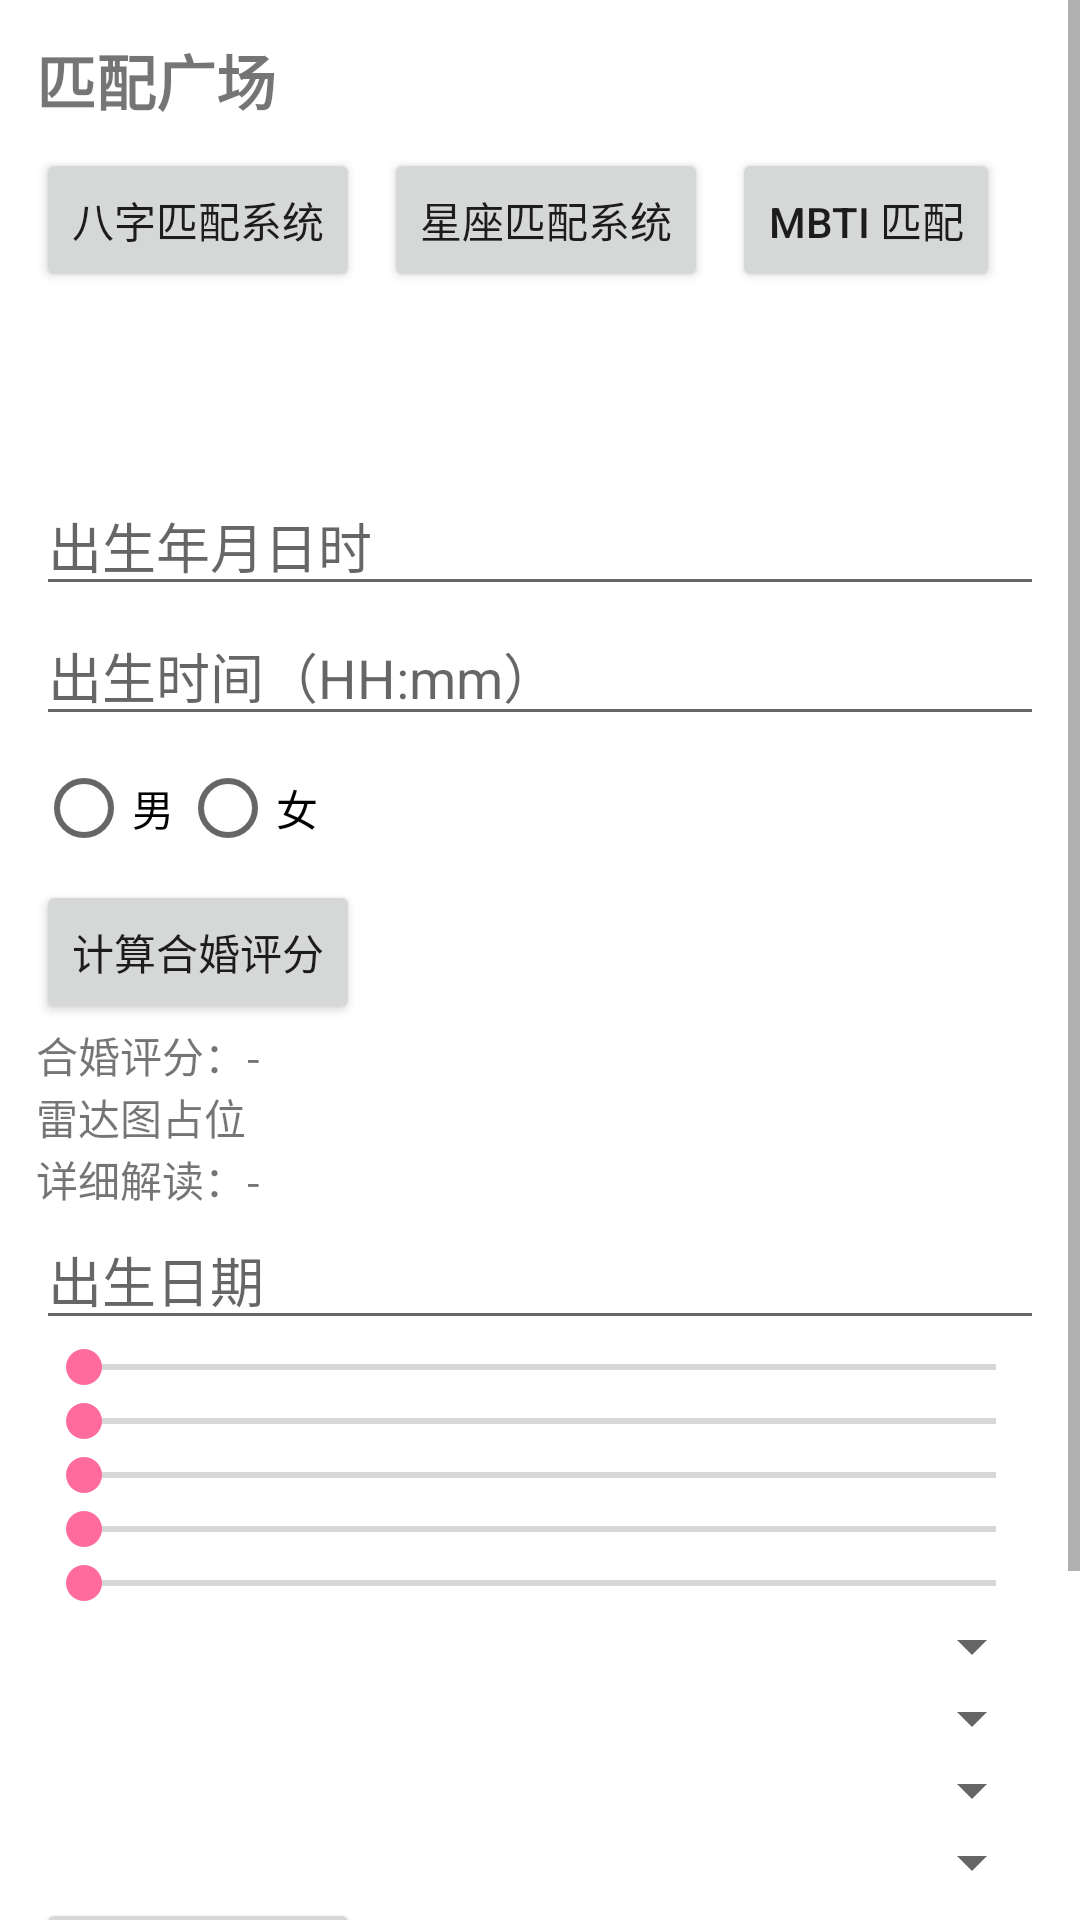

The Android layout XML behind this screen, and the referenced resources:
<!-- AndroidManifest.xml: application theme Theme.AiLove -->
<!-- res/layout/fragment_match_square.xml -->
<?xml version="1.0" encoding="utf-8"?>
<ScrollView xmlns:android="http://schemas.android.com/apk/res/android"
    android:layout_width="match_parent"
    android:layout_height="match_parent">
  <LinearLayout android:layout_width="match_parent" android:layout_height="wrap_content" android:orientation="vertical" android:padding="12dp">
    <TextView android:id="@+id/tv_title" android:layout_width="wrap_content" android:layout_height="wrap_content" android:text="匹配广场" android:textSize="20sp" android:textStyle="bold"/>
    <LinearLayout android:layout_width="match_parent" android:layout_height="wrap_content" android:orientation="horizontal" android:paddingTop="8dp" android:paddingBottom="8dp">
      <Button android:id="@+id/btn_tab_bazi" android:layout_width="wrap_content" android:layout_height="wrap_content" android:text="八字匹配系统"/>
      <Button android:id="@+id/btn_tab_constellation" android:layout_width="wrap_content" android:layout_height="wrap_content" android:layout_marginStart="8dp" android:text="星座匹配系统"/>
      <Button android:id="@+id/btn_tab_mbti" android:layout_width="wrap_content" android:layout_height="wrap_content" android:layout_marginStart="8dp" android:text="MBTI 匹配"/>
      <Button android:id="@+id/btn_tab_bigfive" android:layout_width="wrap_content" android:layout_height="wrap_content" android:layout_marginStart="8dp" android:text="大五人格"/>
    </LinearLayout>
    
    <LinearLayout android:id="@+id/ll_bazi" android:layout_width="match_parent" android:layout_height="wrap_content" android:orientation="vertical">
      <TextView android:text="八字匹配系统" android:textStyle="bold"/>
      <EditText android:id="@+id/et_bazi_birth" android:layout_width="match_parent" android:layout_height="wrap_content" android:hint="出生年月日时"/>
      <EditText android:id="@+id/et_bazi_time" android:layout_width="match_parent" android:layout_height="wrap_content" android:hint="出生时间（HH:mm）"/>
      <RadioGroup android:id="@+id/rg_bazi_gender" android:layout_width="wrap_content" android:layout_height="wrap_content" android:orientation="horizontal">
        <RadioButton android:id="@+id/rb_bazi_m" android:layout_width="wrap_content" android:layout_height="wrap_content" android:text="男"/>
        <RadioButton android:id="@+id/rb_bazi_f" android:layout_width="wrap_content" android:layout_height="wrap_content" android:text="女"/>
      </RadioGroup>
      <Button android:id="@+id/btn_bazi_calc" android:layout_width="wrap_content" android:layout_height="wrap_content" android:text="计算合婚评分"/>
      <TextView android:id="@+id/tv_bazi_score" android:layout_width="wrap_content" android:layout_height="wrap_content" android:text="合婚评分：-"/>
      <TextView android:id="@+id/tv_bazi_radar" android:layout_width="wrap_content" android:layout_height="wrap_content" android:text="雷达图占位"/>
      <TextView android:id="@+id/tv_bazi_details" android:layout_width="wrap_content" android:layout_height="wrap_content" android:text="详细解读：-"/>
    </LinearLayout>
    
    <LinearLayout android:id="@+id/ll_constellation" android:layout_width="match_parent" android:layout_height="wrap_content" android:orientation="vertical">
      <EditText android:id="@+id/et_constellation_birth" android:layout_width="match_parent" android:layout_height="wrap_content" android:hint="出生日期" />
      <SeekBar android:id="@+id/sb_openness" android:layout_width="match_parent" android:layout_height="wrap_content" android:max="100"/>
      <SeekBar android:id="@+id/sb_conscientious" android:layout_width="match_parent" android:layout_height="wrap_content" android:max="100"/>
      <SeekBar android:id="@+id/sb_extraversion" android:layout_width="match_parent" android:layout_height="wrap_content" android:max="100"/>
      <SeekBar android:id="@+id/sb_agreeableness" android:layout_width="match_parent" android:layout_height="wrap_content" android:max="100"/>
      <SeekBar android:id="@+id/sb_neuroticism" android:layout_width="match_parent" android:layout_height="wrap_content" android:max="100"/>
      <Spinner android:id="@+id/sp_mbti_ei" android:layout_width="match_parent" android:layout_height="wrap_content"/>
      <Spinner android:id="@+id/sp_mbti_sn" android:layout_width="match_parent" android:layout_height="wrap_content"/>
      <Spinner android:id="@+id/sp_mbti_tf" android:layout_width="match_parent" android:layout_height="wrap_content"/>
      <Spinner android:id="@+id/sp_mbti_jp" android:layout_width="match_parent" android:layout_height="wrap_content"/>
      <Button android:id="@+id/btn_constellation_calc" android:layout_width="wrap_content" android:layout_height="wrap_content" android:text="计算星座匹配"/>
    </LinearLayout>
    <LinearLayout android:id="@+id/ll_mbti" android:layout_width="match_parent" android:layout_height="wrap_content" android:visibility="visible"/>
    <LinearLayout android:id="@+id/ll_bigfive" android:layout_width="match_parent" android:layout_height="wrap_content" android:visibility="visible"/>
    <TextView android:id="@+id/tv_overall" android:layout_width="wrap_content" android:layout_height="wrap_content" android:text="综合评分：-"/>
    <TextView android:id="@+id/tv_details" android:layout_width="wrap_content" android:layout_height="wrap_content" android:text="维度分解：-"/>
    <Button android:id="@+id/btn_save_all_match" android:layout_width="wrap_content" android:layout_height="wrap_content" android:text="保存综合结果"/>
  </LinearLayout>
</ScrollView>
<!-- resources referenced by this layout -->
<resources>
  <style name="Theme.AiLove" parent="Theme.MaterialComponents.DayNight.DarkActionBar">
          <item name="colorPrimary">@color/primary</item>
          <item name="colorPrimaryDark">@color/primary_dark</item>
          <item name="colorAccent">@color/primary</item>
          <item name="android:windowBackground">@color/white</item>
          <item name="android:statusBarColor">@color/white</item>
          <item name="android:windowLightStatusBar">true</item>
      </style>
  <color name="primary">#FF6B9D</color>
  <color name="primary_dark">#E85A8A</color>
  <color name="white">#FFFFFF</color>
</resources>
